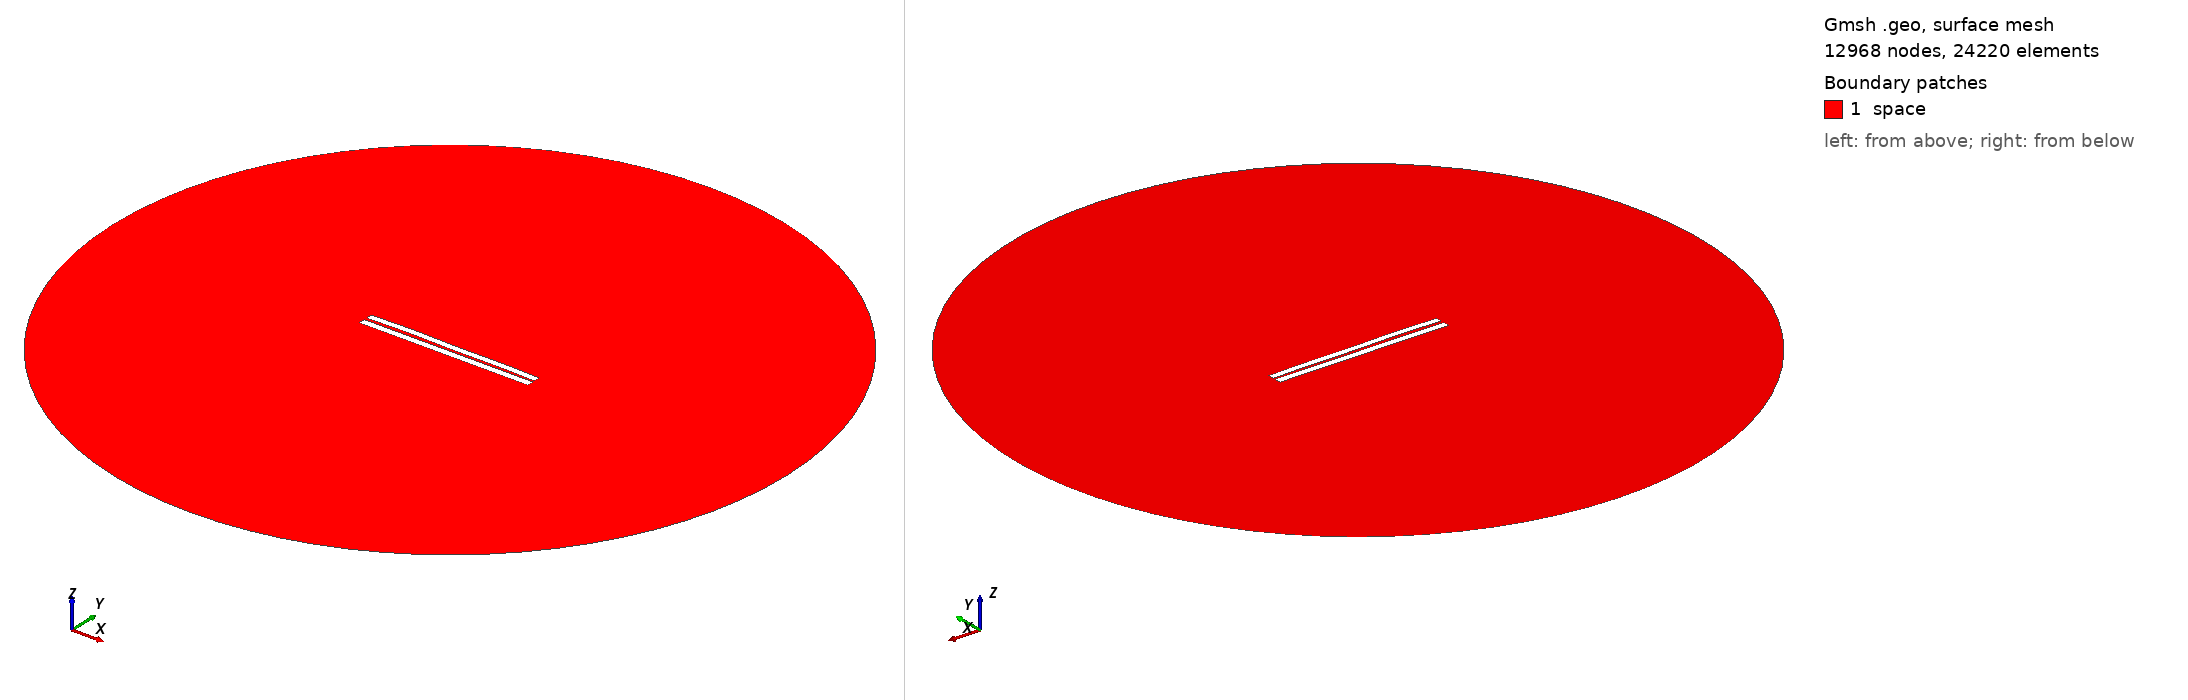

Gmsh geometry script, surface-meshed: 12968 nodes, 24220 surface elements. Boundary patches (legend numbers): 1 space. Left view from above one corner, right view from below the opposite corner. Legend entries are the model's physical surfaces. The drawing asked Gmsh for element sizes between 1% and 20% of the model's largest extent; the script's own settings can give other sizes.

=== 3245.geo (drawn) ===
//---------------------------------------
// Geometry kernel
//---------------------------------------

SetFactory("OpenCASCADE");



//---------------------------------------
// Parameters of the geometry
//---------------------------------------

// Overetch of the upper plate
overetch = 0.125;

// Distance between the plates
distance = 1.5;

// Discretization over the x axis (for the deformation)
nx = 50; 

// Length of the plate
L = 100 - overetch; 

// Number of modes
n = 4; 

// 1st mode coefficient
coeff(1) = -0.15;
beta(1) = 0.596864 * 3.1415926535 / L;

// 2nd mode coefficient
coeff(2) = 0.15;
beta(2) = 1.49418 * 3.1415926535 / L;

// 3rd mode coefficient
coeff(3) = 0.07499999999999998;
beta(3) = 2.50025 * 3.1415926535 / L;

// 4th mode coefficient
coeff(4) = 0.15;
beta(4) = 3.49999 * 3.1415926535 / L;



//---------------------------------------
// Upper plate (deformed rectangle)
//---------------------------------------

// Coordiantes of the upper plate
xmin = -50;
xmax = 50 - overetch;

// Height of the upper plate
yheight = 4 - 2 * overetch;

// Indexes of the points
UpperID[] = {};
LowerID[] = {};
LeftID[] = {};
RightID[] = {};

// Point index
p = 1;

// Horizontal edges
For i In {1:nx}
    x = xmin + (i-1)*(xmax - xmin)/(nx-1);

    y_bottom = distance / 2 + overetch;
    For j In {1:n}
        C = (Cosh(beta(j)*L) + Cos(beta(j)*L)) / (Sinh(beta(j)*L) + Sin(beta(j)*L));
        y_bottom  = y_bottom + coeff(j) * (Cosh(beta(j)*(x+50)) - Cos(beta(j)*(x+50)) - C * (Sinh(beta(j)*(x+50)) - Sin(beta(j)*(x+50))));
    EndFor

    y_top = y_bottom + yheight;

    Point(p) = {x, y_top, 0, 1.0};
    UpperID[i] = p;
    p = p + 1;

    Point(p) = {x, y_bottom, 0, 1.0};
    LowerID[i] = p;
    p = p + 1;
EndFor

// Create point lists
UpperPts[] = {}; LowerPts[] = {};
For i In {1:nx}
  UpperPts[] += {UpperID[i]};
  LowerPts[] += {LowerID[i]};
EndFor

// Build splines
Spline(1) = {UpperPts[]};
Spline(2) = {LowerPts[]};
Line(3) = {LowerPts[nx-1], UpperPts[nx-1]};
Line(4) = {LowerPts[0], UpperPts[0]};

// Build the plane surface
Curve Loop(1) = {2, 3, -1, -4};
Plane Surface(1) = {1};



//---------------------------------------
// Lower plate (rectangle)
//---------------------------------------

// Vertices
Point(1001) = {-50, -1, 0, 1.0};
Point(1002) = { 50, -1, 0, 1.0};
Point(1003) = { 50,  -5, 0, 1.0};
Point(1004) = {-50,  -5, 0, 1.0};

// Edges
Line(5) = {1001, 1002};
Line(6) = {1002, 1003};
Line(7) = {1003, 1004};
Line(8) = {1004, 1001};

// Plane surface
Line Loop(2) = {5, 6, 7, 8};
Plane Surface(2) = {2}; 



//---------------------------------------
// Outer (fictious) boundary
//---------------------------------------

// Points
Point(1005) = {0, 0, 0};       // Center
Point(1006) = {200, 0, 0};     // Start point
Point(1007) = {0, 200, 0};     // 90 degrees
Point(1008) = {-200, 0, 0};    // 180 degrees
Point(1009) = {0, -200, 0};    // 270 degrees

// Circle arcs (each needs start, center, end)
Circle(9) = {1006, 1005, 1007};
Circle(10) = {1007, 1005, 1008};
Circle(11) = {1008, 1005, 1009};
Circle(12) = {1009, 1005, 1006};

// Plane surface for the entire domain
Curve Loop(3) = {9, 10, 11, 12};
Surface(3) = {3};

// Subtract the plates from the whole domain to obtain the actual domain where we want to solve the equations
BooleanDifference{ Surface{3}; Delete; }{ Surface{1}; Surface{2}; Delete; }




//---------------------------------------
// Transfinite Lines/Curves
//---------------------------------------

// Set the number of points on the boundaries
r = 7;

// Plates
Transfinite Curve {1, 2} = 50*r Using Progression 1;
Transfinite Curve {3, 4} = 2*r Using Progression 1;
Transfinite Line {5, 7} = 50*r Using Progression 1;
Transfinite Line {6, 8} = 2*r Using Progression 1;

// Outer boundary
Transfinite Line {9, 10, 11, 12} = 20 Using Progression 1;



//---------------------------------------
// Physical groups
//---------------------------------------                

// Physical curves (boundaries)
Physical Line("force_segment", 10) = {2};
Physical Line("upper_plate", 11) = {1, 3, 4};
Physical Line("lower_plate", 12) = {5, 6, 7, 8};
Physical Line("boundary", 20) = {9, 10, 11, 12};

// Physical Surfaces
Physical Surface("space", 30) = {3};



//---------------------------------------
// 6. Generate the Mesh
//---------------------------------------

// 2D mesh generation
Mesh 2;
